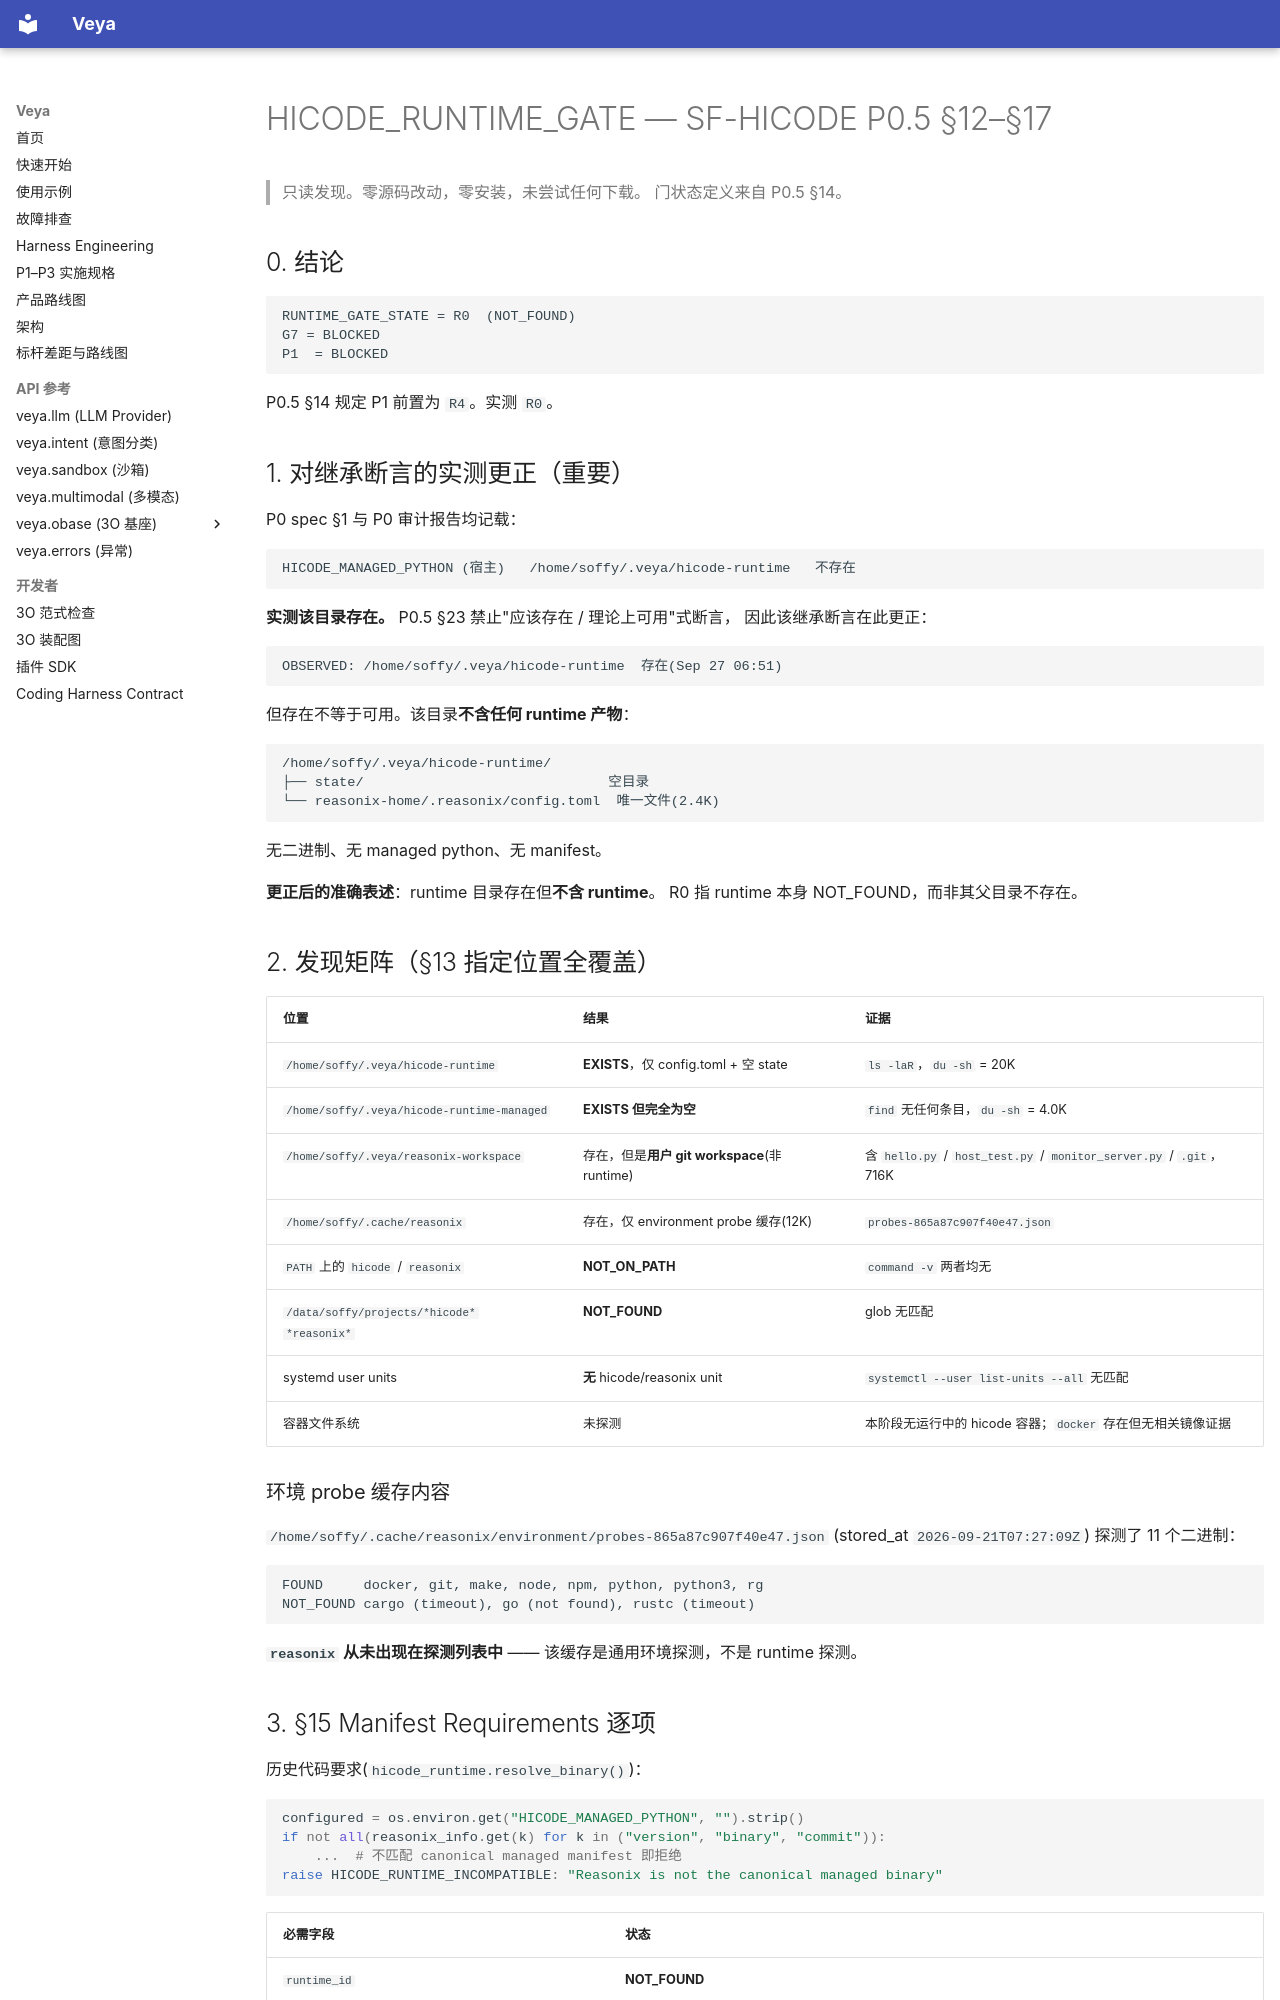

repository: soffy88/Veya · page: reports/HICODE_RUNTIME_GATE/index.html · generator: mkdocs

# HICODE_RUNTIME_GATE — SF-HICODE P0.5 §12–§17

> 只读发现。零源码改动，零安装，未尝试任何下载。
> 门状态定义来自 P0.5 §14。

## 0. 结论

```text
RUNTIME_GATE_STATE = R0  (NOT_FOUND)
G7 = BLOCKED
P1  = BLOCKED
```

P0.5 §14 规定 P1 前置为 `R4`。实测 `R0`。

## 1. 对继承断言的实测更正（重要）

P0 spec §1 与 P0 审计报告均记载：

```text
HICODE_MANAGED_PYTHON (宿主)   /home/soffy/.veya/hicode-runtime   不存在
```

**实测该目录存在。** P0.5 §23 禁止"应该存在 / 理论上可用"式断言，
因此该继承断言在此更正：

```text
OBSERVED: /home/soffy/.veya/hicode-runtime  存在(Sep 27 06:51)
```

但存在不等于可用。该目录**不含任何 runtime 产物**：

```text
/home/soffy/.veya/hicode-runtime/
├── state/                              空目录
└── reasonix-home/.reasonix/config.toml  唯一文件(2.4K)
```

无二进制、无 managed python、无 manifest。

**更正后的准确表述**：runtime 目录存在但**不含 runtime**。
R0 指 runtime 本身 NOT_FOUND，而非其父目录不存在。

## 2. 发现矩阵（§13 指定位置全覆盖）

| 位置 | 结果 | 证据 |
|---|---|---|
| `/home/soffy/.veya/hicode-runtime` | **EXISTS**，仅 config.toml + 空 state | `ls -laR`，`du -sh` = 20K |
| `/home/soffy/.veya/hicode-runtime-managed` | **EXISTS 但完全为空** | `find` 无任何条目，`du -sh` = 4.0K |
| `/home/soffy/.veya/reasonix-workspace` | 存在，但是**用户 git workspace**(非 runtime) | 含 `hello.py` / `host_test.py` / `monitor_server.py` / `.git`，716K |
| `/home/soffy/.cache/reasonix` | 存在，仅 environment probe 缓存(12K) | `probes-865a87c907f40e47.json` |
| `PATH` 上的 `hicode` / `reasonix` | **NOT_ON_PATH** | `command -v` 两者均无 |
| `/data/soffy/projects/*hicode*` `*reasonix*` | **NOT_FOUND** | glob 无匹配 |
| systemd user units | **无** hicode/reasonix unit | `systemctl --user list-units --all` 无匹配 |
| 容器文件系统 | 未探测 | 本阶段无运行中的 hicode 容器；`docker` 存在但无相关镜像证据 |

### 环境 probe 缓存内容

`/home/soffy/.cache/reasonix/environment/probes-865a87c907f40e47.json`
(stored_at `2026-09-21T07:27:09Z`) 探测了 11 个二进制：

```text
FOUND     docker, git, make, node, npm, python, python3, rg
NOT_FOUND cargo (timeout), go (not found), rustc (timeout)
```

**`reasonix` 从未出现在探测列表中** —— 该缓存是通用环境探测，不是 runtime 探测。
